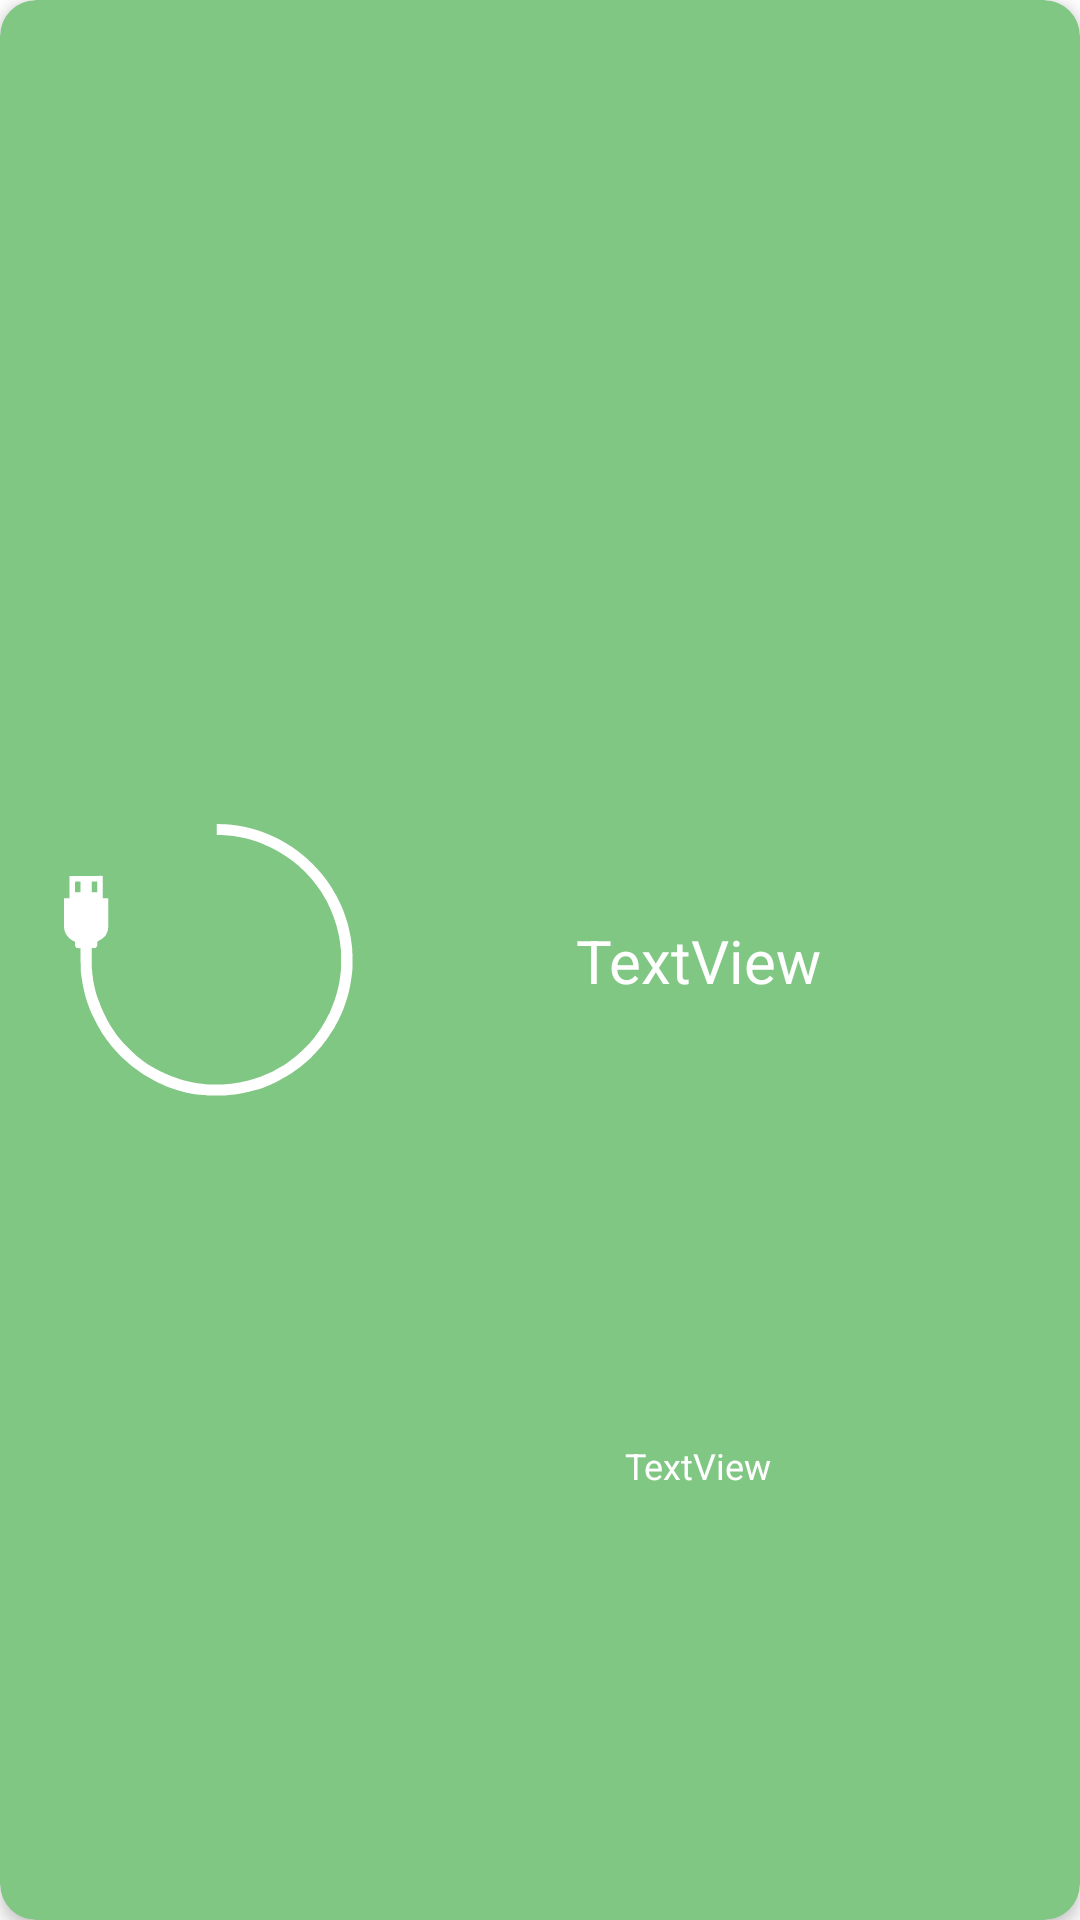

Android layout source for this screen:
<!-- AndroidManifest.xml: application theme Theme.OneLeaf -->
<!-- res/layout/layout_select.xml -->
<?xml version="1.0" encoding="utf-8"?>
<androidx.cardview.widget.CardView xmlns:android="http://schemas.android.com/apk/res/android"
    xmlns:tools="http://schemas.android.com/tools"
    android:layout_width="match_parent"
    android:layout_height="wrap_content"
    xmlns:app="http://schemas.android.com/apk/res-auto"
    android:id="@+id/card_view"
    android:layout_margin="5dp"
    app:cardBackgroundColor="#81C784"
    app:cardCornerRadius="12dp"
    app:cardElevation="3dp"
    >

    <androidx.constraintlayout.widget.ConstraintLayout
        android:layout_height="match_parent"
        android:layout_width="match_parent"
        android:id="@+id/relativeLayout"
        android:padding="16dp">

        <TextView
            android:id="@+id/IDVaseTxt"
            android:layout_width="187dp"
            android:layout_height="31dp"
            android:text="TextView"
            android:textAlignment="center"
            android:textColor="@color/white"
            android:textSize="20sp"
            app:layout_constraintBottom_toBottomOf="parent"
            app:layout_constraintEnd_toEndOf="parent"
            app:layout_constraintHorizontal_bias="0.526"
            app:layout_constraintStart_toEndOf="@+id/imageView13"
            app:layout_constraintTop_toTopOf="parent"
            app:layout_constraintVertical_bias="0.504" />

        <ImageView
            android:id="@+id/imageView13"
            android:layout_width="100dp"
            android:layout_height="100dp"
            android:layout_marginStart="4dp"
            app:layout_constraintBottom_toBottomOf="parent"
            app:layout_constraintStart_toStartOf="parent"
            app:layout_constraintTop_toTopOf="parent"
            app:srcCompat="@drawable/ic_oneleaflogo" />

        <TextView
            android:id="@+id/VaseIDTxt"
            android:layout_width="wrap_content"
            android:layout_height="wrap_content"
            android:text="TextView"
            android:textAlignment="center"
            android:textColor="@color/white"
            android:textSize="12sp"
            app:layout_constraintBottom_toBottomOf="parent"
            app:layout_constraintEnd_toEndOf="@+id/IDVaseTxt"
            app:layout_constraintStart_toStartOf="@+id/IDVaseTxt"
            app:layout_constraintTop_toBottomOf="@+id/IDVaseTxt"
            app:layout_constraintVertical_bias="0.529" />
    </androidx.constraintlayout.widget.ConstraintLayout>




</androidx.cardview.widget.CardView>
<!-- resources referenced by this layout -->
<resources>
  <color name="white">#FFFFFFFF</color>
  <!-- drawable ic_oneleaflogo: vector/xml drawable (drawable, 6504 chars, omitted) -->
  <style name="Theme.OneLeaf" parent="Theme.MaterialComponents.DayNight.NoActionBar">
          
          <item name="colorPrimary">@color/green_logo</item>
          <item name="colorPrimaryVariant">@color/green_altered</item>
          <item name="colorOnPrimary">@color/white</item>
          
          <item name="colorSecondary">@color/teal_200</item>
          <item name="colorSecondaryVariant">@color/teal_700</item>
          <item name="colorOnSecondary">@color/gray</item>
          
          <item name="android:statusBarColor">@android:color/transparent</item>
          
          <item name="android:navigationBarColor">@android:color/transparent</item>
          <item name="android:windowTranslucentStatus">true</item>
          <item name="android:windowTranslucentNavigation">true</item>
  
      </style>
  <color name="green_logo">#145F37</color>
  <color name="green_altered">#59AF1B</color>
  <color name="teal_200">#FF03DAC5</color>
  <color name="teal_700">#FF018786</color>
  <color name="gray">#7A7A7A</color>
</resources>
